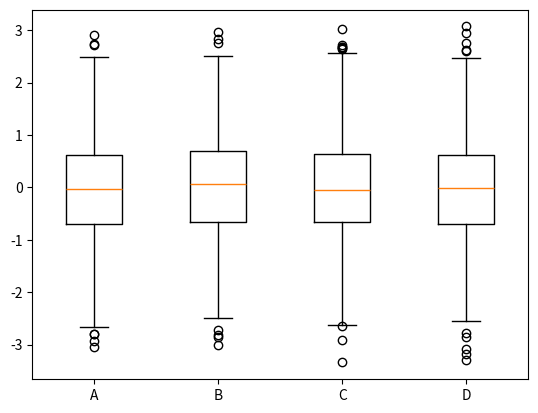

Python code for this plot:
import numpy as np
import matplotlib.pyplot as plt

np.random.seed(200)
#data=np.random.normal(size=1000,loc=0,scale=1)
#plt.boxplot(data,sym='o',whis=0.05)


data=np.random.normal(size=(1000,4),loc=0,scale=1)
#size=(1000,4)  4*1000的数组
labels=['A','B','C','D']
plt.boxplot(data,labels=labels)
plt.show()



